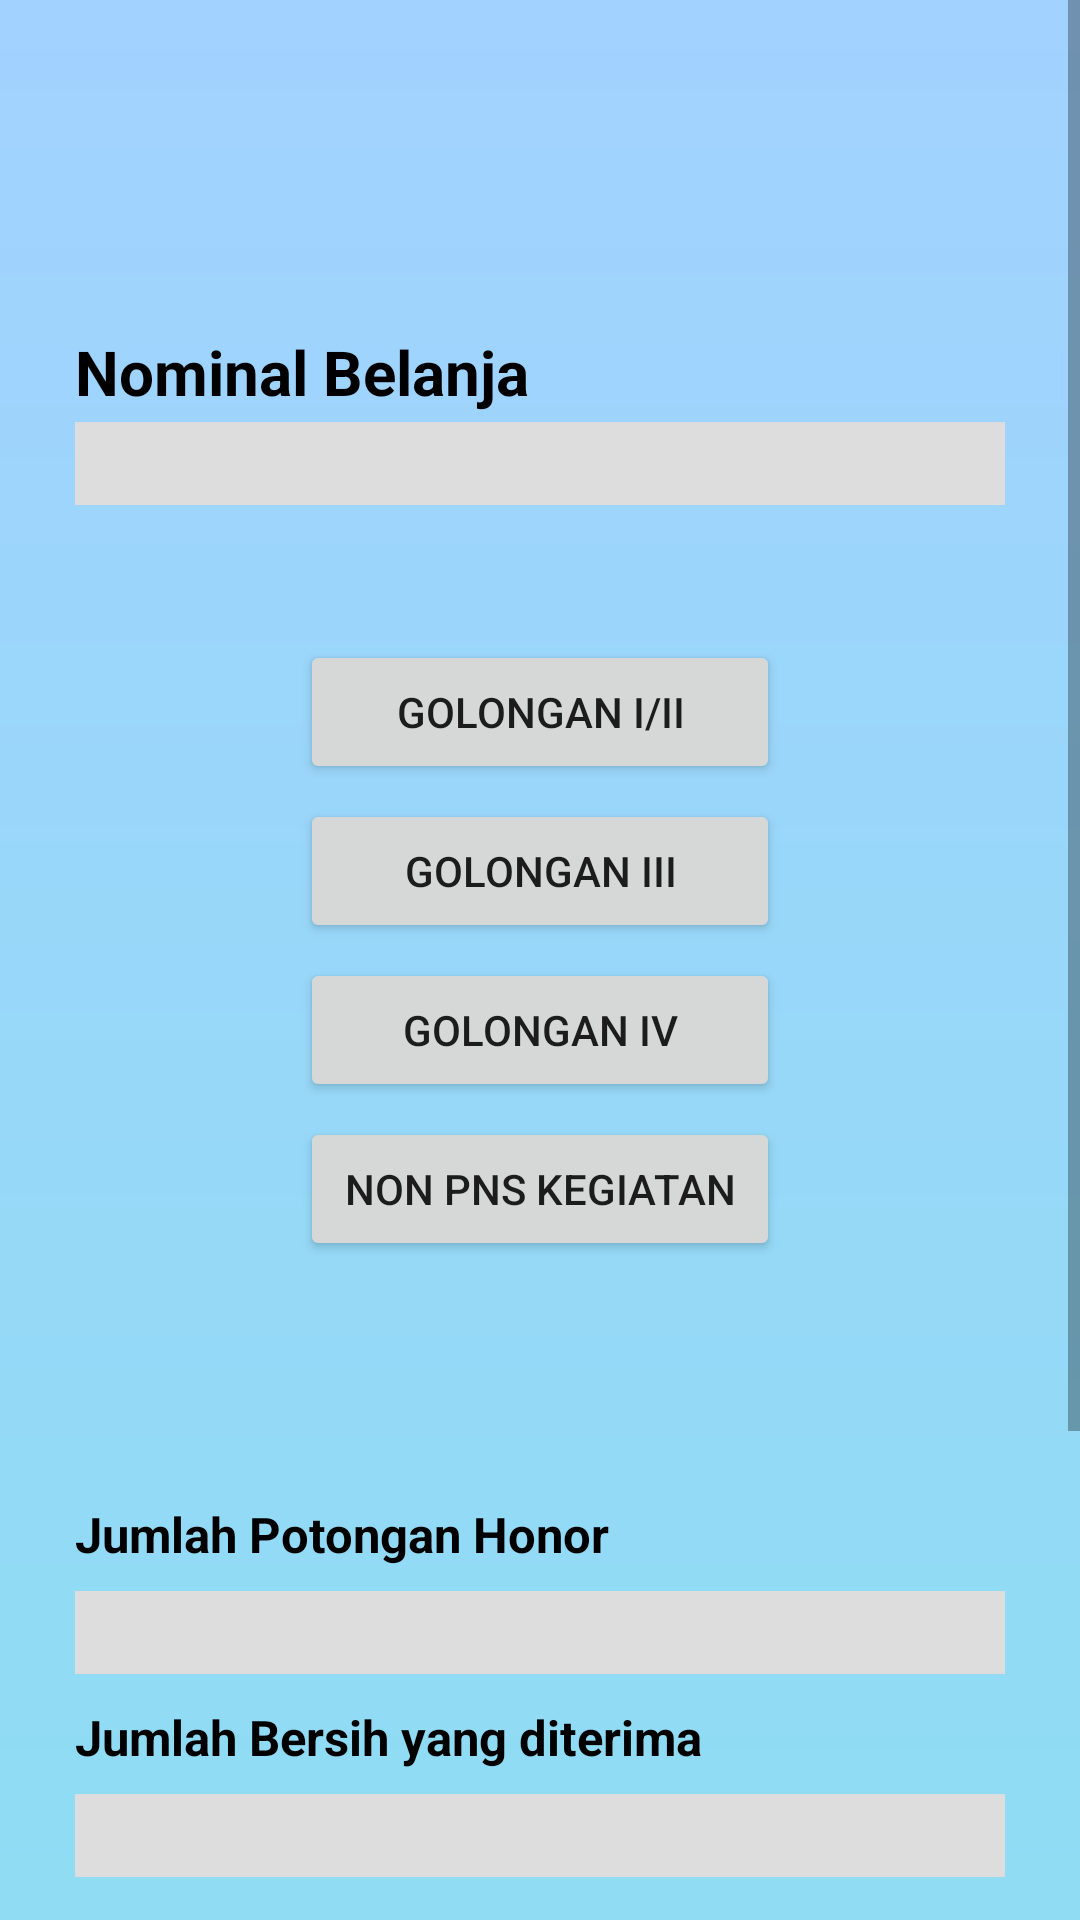

Android layout source for this screen:
<!-- AndroidManifest.xml: application theme Theme.PerhitunganPajak2 -->
<!-- res/layout/activity_pph21_golongan.xml -->
<?xml version="1.0" encoding="utf-8"?>
    <ScrollView xmlns:android="http://schemas.android.com/apk/res/android"
        xmlns:app="http://schemas.android.com/apk/res-auto"
        xmlns:tools="http://schemas.android.com/tools"
        android:layout_width="match_parent"
        android:layout_height="match_parent">
        <androidx.constraintlayout.widget.ConstraintLayout
            android:layout_width="match_parent"
            android:layout_height="wrap_content"
            android:background="@drawable/bgnewstyle"
            tools:context="com.example.cekpajak.views.Pph21Golongan">
            <LinearLayout
                android:layout_width="match_parent"
                android:layout_height="859dp"
                android:orientation="vertical"
                tools:ignore="MissingConstraints"
                tools:layout_editor_absoluteX="0dp"
                tools:layout_editor_absoluteY="0dp">


                <TextView
                    android:id="@+id/textView3"
                    android:layout_width="match_parent"
                    android:layout_height="wrap_content"
                    android:layout_marginLeft="25dp"
                    android:layout_marginRight="25dp"
                    android:layout_marginTop="110dp"
                    android:text="Nominal Belanja"
                    android:textStyle="bold"
                    android:textColor="#000"
                    android:textSize="10pt" />

                <TextView
                    android:id="@+id/nHonor"
                    android:layout_width="match_parent"
                    android:layout_height="wrap_content"
                    android:layout_marginLeft="25dp"
                    android:layout_marginTop="3dp"
                    android:layout_marginRight="25dp"
                    android:background="#DDDDDD"
                    android:textColor="#000000"
                    android:ems="8"
                    android:inputType="numberSigned|numberDecimal"
                    android:textSize="10pt" />

                <Button
                    android:id="@+id/bGol1"
                    android:layout_width="match_parent"
                    android:layout_height="wrap_content"
                    android:layout_marginLeft="100dp"
                    android:layout_marginTop="45dp"
                    android:layout_marginRight="100dp"
                    android:text="Golongan I/II" />

                <Button
                    android:id="@+id/bGol3"
                    android:layout_width="match_parent"
                    android:layout_height="wrap_content"
                    android:layout_marginLeft="100dp"
                    android:layout_marginTop="5dp"
                    android:layout_marginRight="100dp"
                    android:text="Golongan III" />

                <Button
                    android:id="@+id/bGol4"
                    android:layout_width="match_parent"
                    android:layout_height="wrap_content"
                    android:layout_marginLeft="100dp"
                    android:layout_marginTop="5dp"
                    android:layout_marginRight="100dp"
                    android:text="Golongan IV" />

                <Button
                    android:id="@+id/nonPns"
                    android:layout_width="match_parent"
                    android:layout_height="wrap_content"
                    android:layout_marginLeft="100dp"
                    android:layout_marginTop="5dp"
                    android:layout_marginRight="100dp"
                    android:text="Non PNS Kegiatan" />
                <TextView
                    android:id="@+id/tPot"
                    android:layout_width="match_parent"
                    android:layout_height="wrap_content"
                    android:layout_marginLeft="25dp"
                    android:layout_marginTop="80dp"
                    android:text="Jumlah Potongan Honor"
                    android:textStyle="bold"
                    android:textColor="#000"
                    android:textSize="8pt" />

                <TextView
                    android:id="@+id/nPotangan"
                    android:layout_width="match_parent"
                    android:layout_height="wrap_content"
                    android:layout_marginLeft="25dp"
                    android:layout_marginTop="8dp"
                    android:layout_marginRight="25dp"
                    android:background="#DDDDDD"
                    android:text=""
                    android:textColor="#000000"
                    android:textSize="10pt" />

                <TextView
                    android:id="@+id/tHas"
                    android:layout_width="match_parent"
                    android:layout_height="wrap_content"
                    android:layout_marginLeft="25dp"
                    android:layout_marginTop="10dp"
                    android:text="Jumlah Bersih yang diterima"
                    android:textColor="#000"
                    android:textStyle="bold"
                    android:textSize="8pt" />

                <TextView
                    android:id="@+id/nHasil"
                    android:layout_width="match_parent"
                    android:layout_height="wrap_content"
                    android:layout_marginLeft="25dp"
                    android:layout_marginTop="8dp"
                    android:layout_marginRight="25dp"
                    android:background="#DDDDDD"
                    android:text=""
                    android:textColor="#000000"
                    android:textSize="10pt" />
            </LinearLayout>
        </androidx.constraintlayout.widget.ConstraintLayout>
    </ScrollView>
<!-- resources referenced by this layout -->
<resources>
  <!-- drawable bgnewstyle (drawable) -->
  <?xml version="1.0" encoding="utf-8"?>
  <shape xmlns:android="http://schemas.android.com/apk/res/android">
      <gradient
          android:startColor="#A2D2FF"
          android:endColor="#88E0EF"
          android:angle="270"/>
  </shape>
  <style name="Theme.PerhitunganPajak2" parent="Theme.MaterialComponents.DayNight.NoActionBar">
          
          <item name="colorPrimary">#035397</item>
          <item name="colorPrimaryVariant">@color/purple_700</item>
          <item name="colorOnPrimary">@color/white</item>
          
          <item name="colorSecondary">@color/teal_200</item>
          <item name="colorSecondaryVariant">@color/teal_700</item>
          <item name="colorOnSecondary">@color/black</item>
          
          <item name="android:statusBarColor" tools:targetApi="l">?attr/colorPrimaryVariant</item>
          
      </style>
  <!-- not gathered from this repository: default colours our renderer supplied (Android Studio template values) -->
  <color name="purple_700">#FF3700B3</color>
  <color name="teal_200">#FF03DAC5</color>
  <color name="teal_700">#FF018786</color>
  <color name="black">#FF000000</color>
  <color name="white">#FFFFFFFF</color>
</resources>
